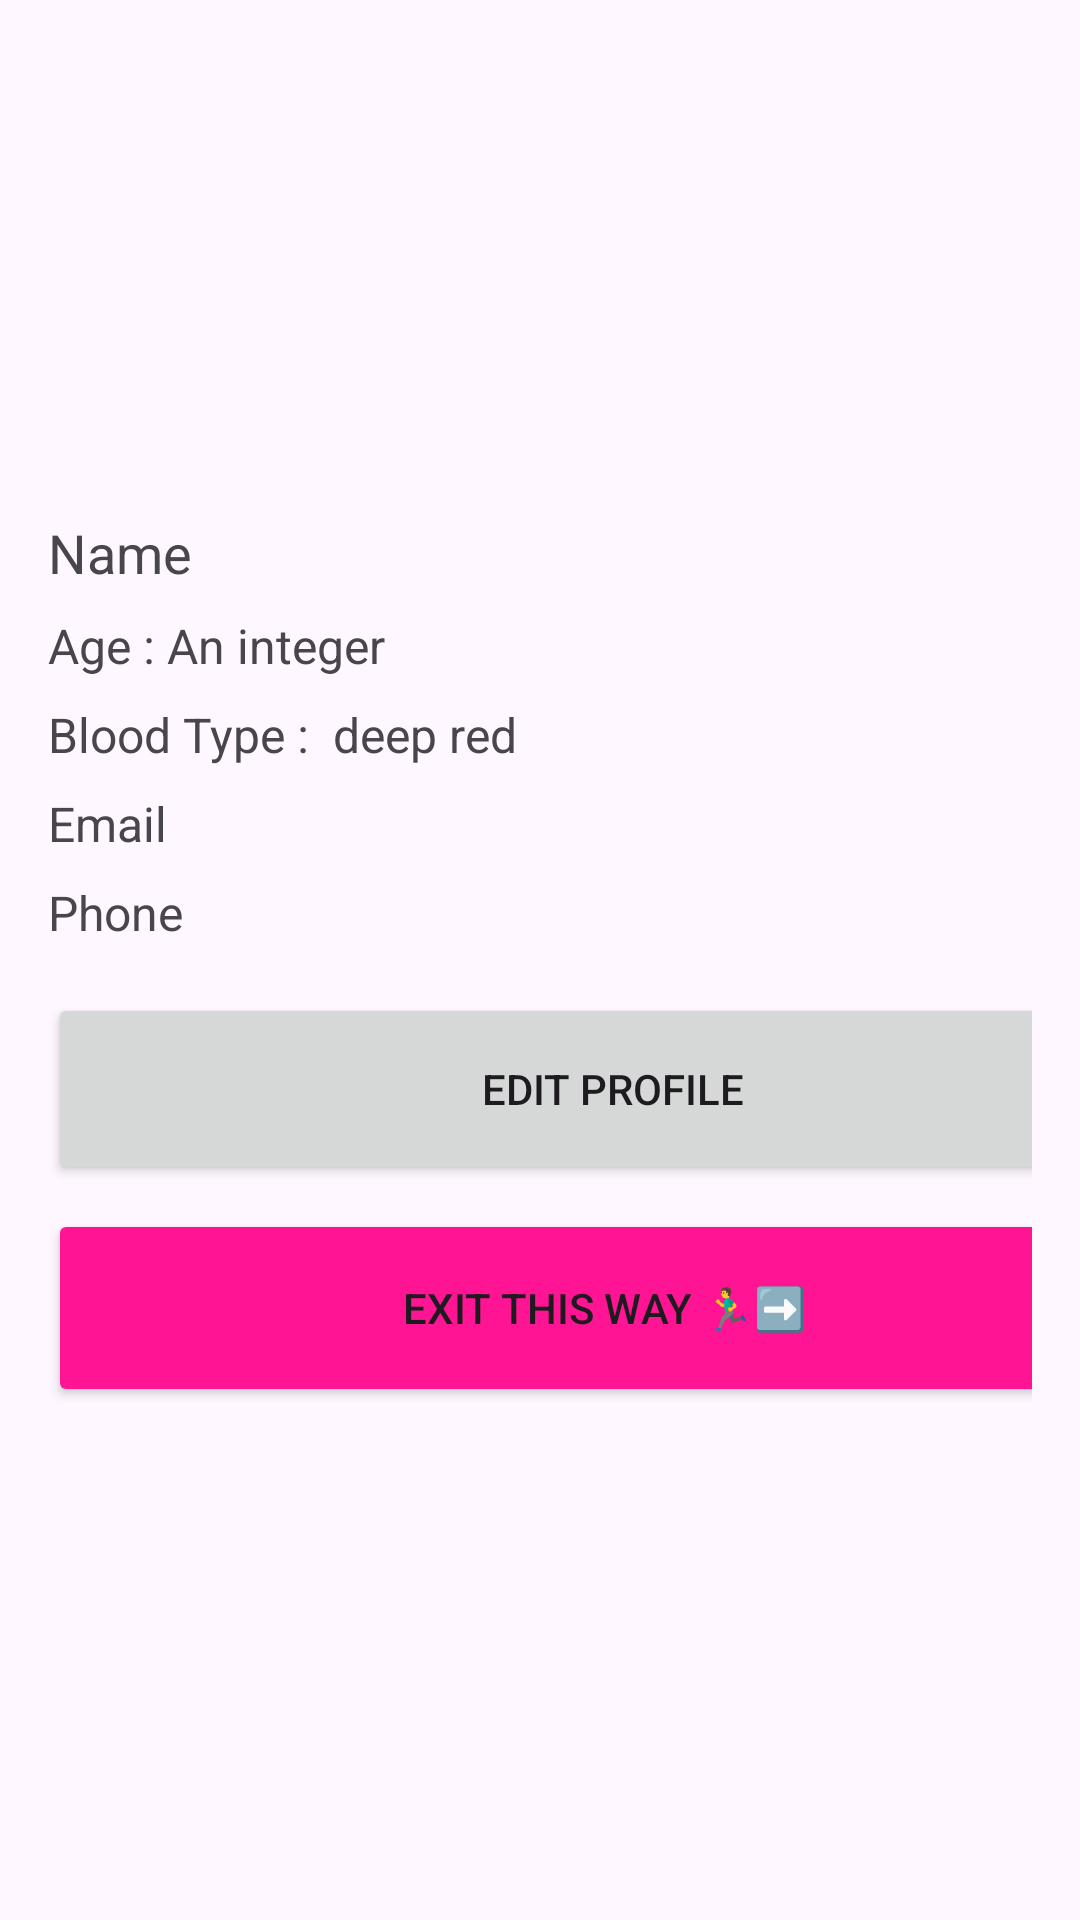

This screen was rendered from an Android layout file. Write that file and the resources it references.
<!-- AndroidManifest.xml: application theme Theme.Blood -->
<!-- res/layout/activity_profile.xml -->
<?xml version="1.0" encoding="utf-8"?>
<LinearLayout xmlns:android="http://schemas.android.com/apk/res/android"
    android:layout_width="match_parent"
    android:layout_height="match_parent"
    android:orientation="vertical"
    android:padding="16dp">

    <ImageView
        android:id="@+id/ivProfilePicture"
        android:layout_width="170dp"
        android:layout_height="140dp"
        android:layout_gravity="center"
        android:contentDescription="Profile Picture"
        android:src="@drawable/naruto" />

    <TextView
        android:id="@+id/tvName"
        android:layout_width="match_parent"
        android:layout_height="wrap_content"
        android:text="Name"
        android:textSize="18sp"
        android:layout_marginTop="16dp"/>

    <TextView
        android:id="@+id/tvAge"
        android:layout_width="match_parent"
        android:layout_height="wrap_content"
        android:text="Age : An integer"
        android:textSize="16sp"
        android:layout_marginTop="8dp"/>

    <TextView
        android:id="@+id/tvBloodType"
        android:layout_width="match_parent"
        android:layout_height="wrap_content"
        android:text="Blood Type :  deep red"
        android:textSize="16sp"
        android:layout_marginTop="8dp"/>

    <TextView
        android:id="@+id/tvEmail"
        android:layout_width="match_parent"
        android:layout_height="wrap_content"
        android:text="Email"
        android:textSize="16sp"
        android:layout_marginTop="8dp"/>

    <TextView
        android:id="@+id/tvPhone"
        android:layout_width="match_parent"
        android:layout_height="wrap_content"
        android:text="Phone"
        android:textSize="16sp"
        android:layout_marginTop="8dp"/>

    <Button
        android:id="@+id/btnEditProfile"
        android:layout_width="377dp"
        android:layout_height="64dp"
        android:layout_marginTop="16dp"
        android:text="Edit Profile" />

    <Button
        android:id="@+id/btnLogout"
        android:layout_width="371dp"
        android:layout_height="66dp"
        android:layout_marginTop="8dp"
        android:backgroundTint="@color/deep_pink"
        android:text="EXIT this way 🏃‍♂️‍➡️" />
</LinearLayout>
<!-- resources referenced by this layout -->
<resources>
  <color name="deep_pink">#FFFF1493</color>
  <style name="Theme.Blood" parent="Base.Theme.Blood" />
  <style name="Base.Theme.Blood" parent="Theme.Material3.DayNight.NoActionBar">
          
          
      </style>
</resources>
